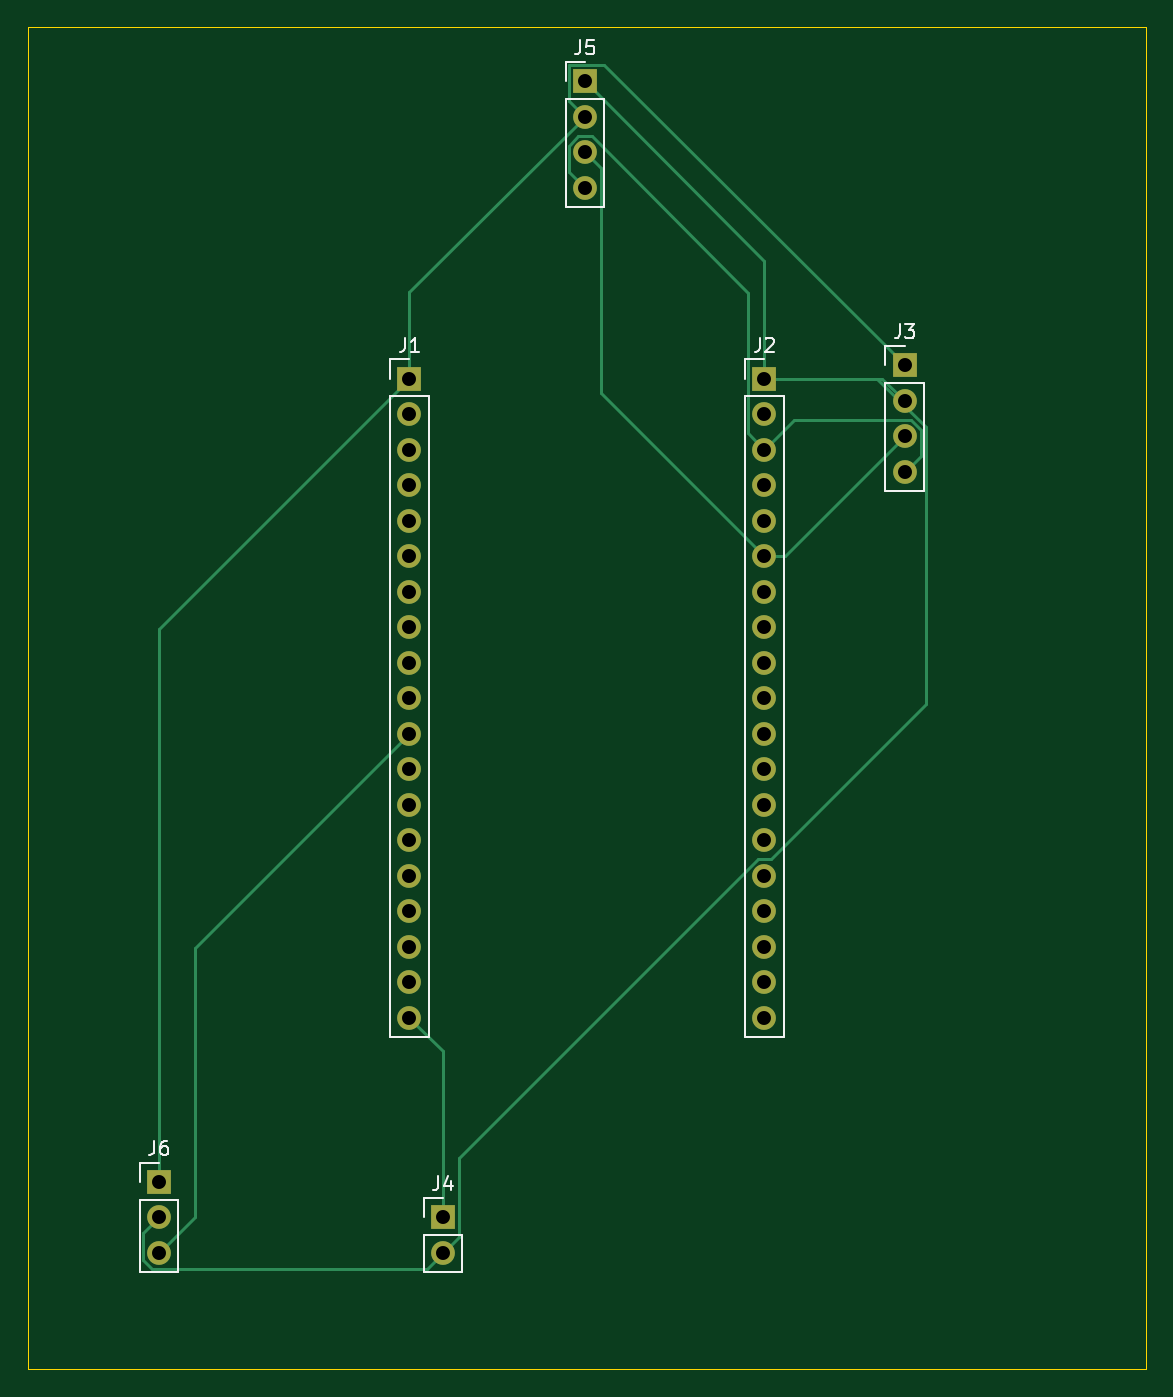
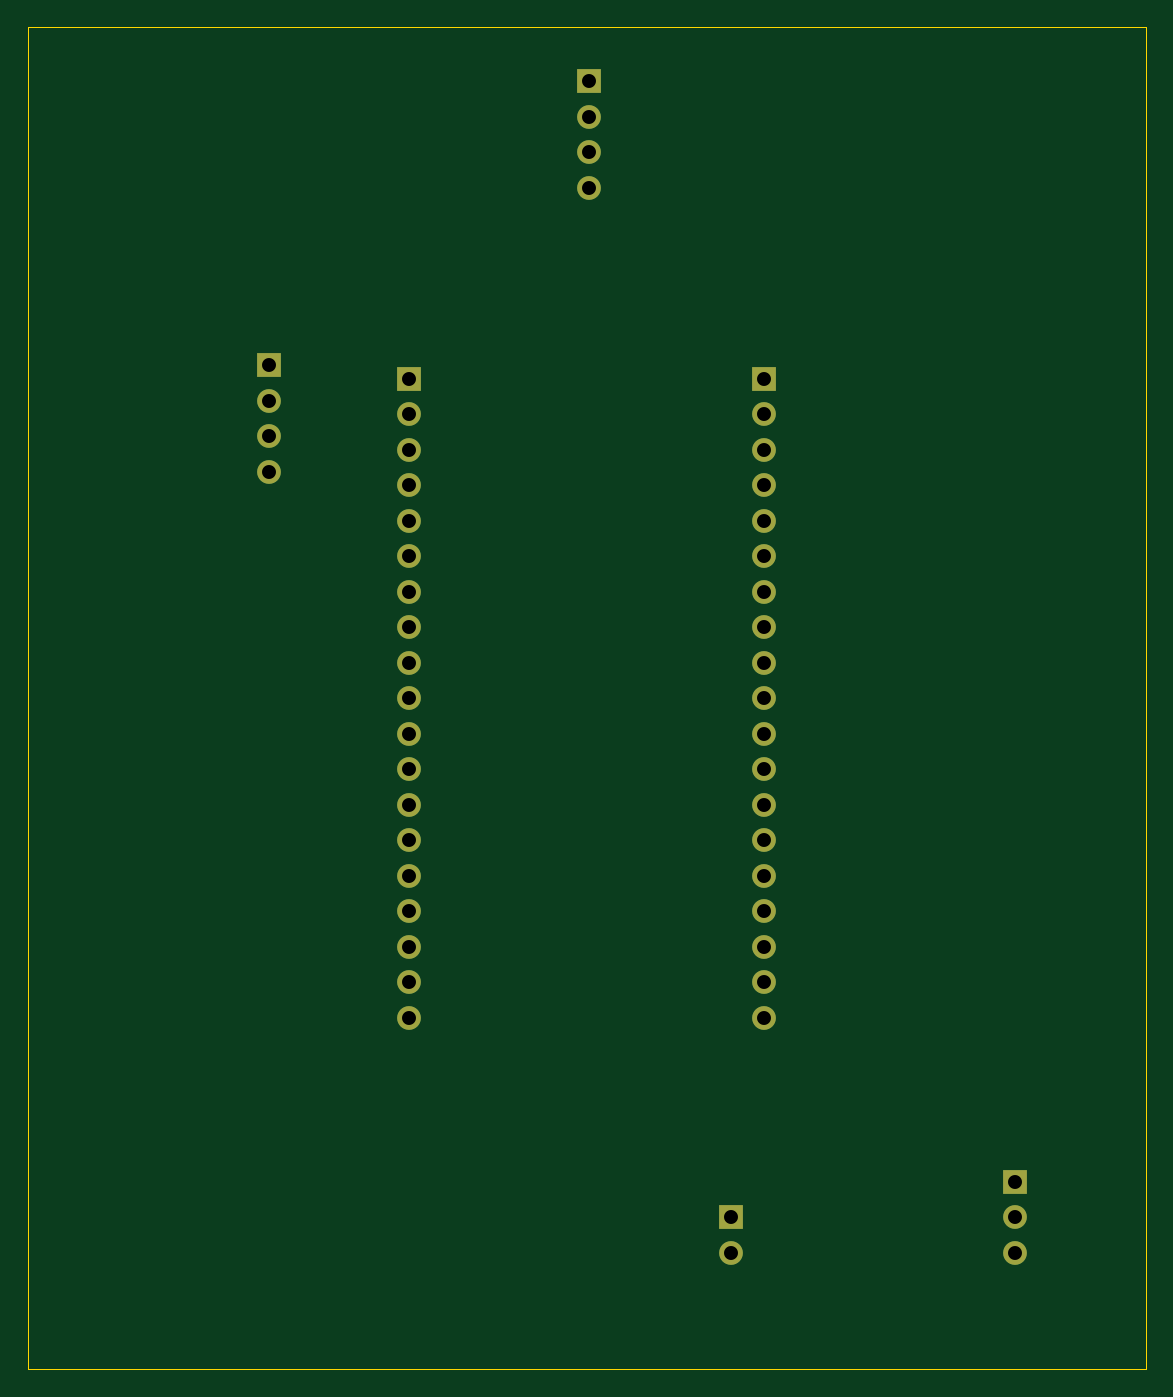
Circuit board: 7 layer files. Board 80.0 x 96.0 mm.
- bottom_copper: 1stkicad-B_Cu.gbr (4552 bytes)
- bottom_mask: 1stkicad-B_Mask.gbr (1967 bytes)
- outline: 1stkicad-Edge_Cuts.gbr (687 bytes)
- top_copper: 1stkicad-F_Cu.gbr (7082 bytes)
- top_mask: 1stkicad-F_Mask.gbr (1967 bytes)
- top_silk: 1stkicad-F_Silkscreen.gbr (7324 bytes)
- drill: 1stkicad-PTH.drl (1060 bytes)

=== bottom_copper: 1stkicad-B_Cu.gbr ===
%TF.GenerationSoftware,KiCad,Pcbnew,10.0.8*%
%TF.CreationDate,2026-11-14T20:23:43+05:30*%
%TF.ProjectId,1stkicad,3173746b-6963-4616-942e-6b696361645f,rev?*%
%TF.SameCoordinates,Original*%
%TF.FileFunction,Copper,L2,Bot*%
%TF.FilePolarity,Positive*%
%FSLAX46Y46*%
G04 Gerber Fmt 4.6, Leading zero omitted, Abs format (unit mm)*
G04 Created by KiCad (PCBNEW 10.0.8) date 2026-11-14 20:23:43*
%MOMM*%
%LPD*%
G01*
G04 APERTURE LIST*
%TA.AperFunction,ComponentPad*%
%ADD10R,1.700000X1.700000*%
%TD*%
%TA.AperFunction,ComponentPad*%
%ADD11C,1.700000*%
%TD*%
G04 APERTURE END LIST*
D10*
%TO.P,J1,1,Pin_1_1*%
%TO.N,/3V3*%
X137300000Y-77140000D03*
D11*
%TO.P,J1,2,Pin_2_2*%
%TO.N,unconnected-(J1-Pin_2-Pad2)*%
X137300000Y-79680000D03*
%TO.P,J1,3,Pin_3_3*%
%TO.N,unconnected-(J1-Pin_3-Pad3)*%
X137300000Y-82220000D03*
%TO.P,J1,4,Pin_4_4*%
%TO.N,unconnected-(J1-Pin_4-Pad4)*%
X137300000Y-84760000D03*
%TO.P,J1,5,Pin_5_5*%
%TO.N,unconnected-(J1-Pin_5-Pad5)*%
X137300000Y-87300000D03*
%TO.P,J1,6,Pin_6_6*%
%TO.N,unconnected-(J1-Pin_6-Pad6)*%
X137300000Y-89840000D03*
%TO.P,J1,7,Pin_7_7*%
%TO.N,unconnected-(J1-Pin_7-Pad7)*%
X137300000Y-92380000D03*
%TO.P,J1,8,Pin_8_8*%
%TO.N,unconnected-(J1-Pin_8-Pad8)*%
X137300000Y-94920000D03*
%TO.P,J1,9,Pin_9_9*%
%TO.N,unconnected-(J1-Pin_9-Pad9)*%
X137300000Y-97460000D03*
%TO.P,J1,10,Pin_10_10*%
%TO.N,unconnected-(J1-Pin_10-Pad10)*%
X137300000Y-100000000D03*
%TO.P,J1,11,Pin_11_11*%
%TO.N,/TOUCH_OUT*%
X137300000Y-102540000D03*
%TO.P,J1,12,Pin_12_12*%
%TO.N,unconnected-(J1-Pin_12-Pad12)*%
X137300000Y-105080000D03*
%TO.P,J1,13,Pin_13_13*%
%TO.N,unconnected-(J1-Pin_13-Pad13)*%
X137300000Y-107620000D03*
%TO.P,J1,14,Pin_14_14*%
%TO.N,unconnected-(J1-Pin_14-Pad14)*%
X137300000Y-110160000D03*
%TO.P,J1,15,Pin_15_15*%
%TO.N,unconnected-(J1-Pin_15-Pad15)*%
X137300000Y-112700000D03*
%TO.P,J1,16,Pin_16_16*%
%TO.N,unconnected-(J1-Pin_16-Pad16)*%
X137300000Y-115240000D03*
%TO.P,J1,17,Pin_17_17*%
%TO.N,unconnected-(J1-Pin_17-Pad17)*%
X137300000Y-117780000D03*
%TO.P,J1,18,Pin_18_18*%
%TO.N,unconnected-(J1-Pin_18-Pad18)*%
X137300000Y-120320000D03*
%TO.P,J1,19,Pin_19_19*%
%TO.N,/5V*%
X137300000Y-122860000D03*
%TD*%
D10*
%TO.P,J2,1,Pin_1_1*%
%TO.N,/GND*%
X162700000Y-77140000D03*
D11*
%TO.P,J2,2,Pin_2_2*%
%TO.N,unconnected-(J2-Pin_2-Pad2)*%
X162700000Y-79680000D03*
%TO.P,J2,3,Pin_3_3*%
%TO.N,/SCL*%
X162700000Y-82220000D03*
%TO.P,J2,4,Pin_4_4*%
%TO.N,unconnected-(J2-Pin_4-Pad4)*%
X162700000Y-84760000D03*
%TO.P,J2,5,Pin_5_5*%
%TO.N,unconnected-(J2-Pin_5-Pad5)*%
X162700000Y-87300000D03*
%TO.P,J2,6,Pin_6_6*%
%TO.N,/SDA*%
X162700000Y-89840000D03*
%TO.P,J2,7,Pin_7_7*%
%TO.N,unconnected-(J2-Pin_7-Pad7)*%
X162700000Y-92380000D03*
%TO.P,J2,8,Pin_8_8*%
%TO.N,unconnected-(J2-Pin_8-Pad8)*%
X162700000Y-94920000D03*
%TO.P,J2,9,Pin_9_9*%
%TO.N,unconnected-(J2-Pin_9-Pad9)*%
X162700000Y-97460000D03*
%TO.P,J2,10,Pin_10_10*%
%TO.N,unconnected-(J2-Pin_10-Pad10)*%
X162700000Y-100000000D03*
%TO.P,J2,11,Pin_11_11*%
%TO.N,unconnected-(J2-Pin_11-Pad11)*%
X162700000Y-102540000D03*
%TO.P,J2,12,Pin_12_12*%
%TO.N,unconnected-(J2-Pin_12-Pad12)*%
X162700000Y-105080000D03*
%TO.P,J2,13,Pin_13_13*%
%TO.N,unconnected-(J2-Pin_13-Pad13)*%
X162700000Y-107620000D03*
%TO.P,J2,14,Pin_14_14*%
%TO.N,unconnected-(J2-Pin_14-Pad14)*%
X162700000Y-110160000D03*
%TO.P,J2,15,Pin_15_15*%
%TO.N,unconnected-(J2-Pin_15-Pad15)*%
X162700000Y-112700000D03*
%TO.P,J2,16,Pin_16_16*%
%TO.N,unconnected-(J2-Pin_16-Pad16)*%
X162700000Y-115240000D03*
%TO.P,J2,17,Pin_17_17*%
%TO.N,unconnected-(J2-Pin_17-Pad17)*%
X162700000Y-117780000D03*
%TO.P,J2,18,Pin_18_18*%
%TO.N,unconnected-(J2-Pin_18-Pad18)*%
X162700000Y-120320000D03*
%TO.P,J2,19,Pin_19_19*%
%TO.N,unconnected-(J2-Pin_19-Pad19)*%
X162700000Y-122860000D03*
%TD*%
D10*
%TO.P,J3,1,Pin_1_1*%
%TO.N,/3V3*%
X172720000Y-76200000D03*
D11*
%TO.P,J3,2,Pin_2_2*%
%TO.N,/GND*%
X172720000Y-78740000D03*
%TO.P,J3,3,Pin_3_3*%
%TO.N,/SDA*%
X172720000Y-81280000D03*
%TO.P,J3,4,Pin_4_4*%
%TO.N,/SCL*%
X172720000Y-83820000D03*
%TD*%
D10*
%TO.P,J4,1,Pin_1_1*%
%TO.N,/5V*%
X139700000Y-137160000D03*
D11*
%TO.P,J4,2,Pin_2_2*%
%TO.N,/GND*%
X139700000Y-139700000D03*
%TD*%
D10*
%TO.P,J5,1,Pin_1_1*%
%TO.N,/GND*%
X149860000Y-55880000D03*
D11*
%TO.P,J5,2,Pin_2_2*%
%TO.N,/3V3*%
X149860000Y-58420000D03*
%TO.P,J5,3,Pin_3_3*%
%TO.N,/SDA*%
X149860000Y-60960000D03*
%TO.P,J5,4,Pin_4_4*%
%TO.N,/SCL*%
X149860000Y-63500000D03*
%TD*%
D10*
%TO.P,J6,1,Pin_1_1*%
%TO.N,/3V3*%
X119380000Y-134620000D03*
D11*
%TO.P,J6,2,Pin_2_2*%
%TO.N,/GND*%
X119380000Y-137160000D03*
%TO.P,J6,3,Pin_3_3*%
%TO.N,/TOUCH_OUT*%
X119380000Y-139700000D03*
%TD*%
M02*

=== bottom_mask: 1stkicad-B_Mask.gbr ===
%TF.GenerationSoftware,KiCad,Pcbnew,10.0.8*%
%TF.CreationDate,2026-11-14T20:23:43+05:30*%
%TF.ProjectId,1stkicad,3173746b-6963-4616-942e-6b696361645f,rev?*%
%TF.SameCoordinates,Original*%
%TF.FileFunction,Soldermask,Bot*%
%TF.FilePolarity,Negative*%
%FSLAX46Y46*%
G04 Gerber Fmt 4.6, Leading zero omitted, Abs format (unit mm)*
G04 Created by KiCad (PCBNEW 10.0.8) date 2026-11-14 20:23:43*
%MOMM*%
%LPD*%
G01*
G04 APERTURE LIST*
%ADD10R,1.700000X1.700000*%
%ADD11C,1.700000*%
G04 APERTURE END LIST*
D10*
%TO.C,J1*%
X137300000Y-77140000D03*
D11*
X137300000Y-79680000D03*
X137300000Y-82220000D03*
X137300000Y-84760000D03*
X137300000Y-87300000D03*
X137300000Y-89840000D03*
X137300000Y-92380000D03*
X137300000Y-94920000D03*
X137300000Y-97460000D03*
X137300000Y-100000000D03*
X137300000Y-102540000D03*
X137300000Y-105080000D03*
X137300000Y-107620000D03*
X137300000Y-110160000D03*
X137300000Y-112700000D03*
X137300000Y-115240000D03*
X137300000Y-117780000D03*
X137300000Y-120320000D03*
X137300000Y-122860000D03*
%TD*%
D10*
%TO.C,J2*%
X162700000Y-77140000D03*
D11*
X162700000Y-79680000D03*
X162700000Y-82220000D03*
X162700000Y-84760000D03*
X162700000Y-87300000D03*
X162700000Y-89840000D03*
X162700000Y-92380000D03*
X162700000Y-94920000D03*
X162700000Y-97460000D03*
X162700000Y-100000000D03*
X162700000Y-102540000D03*
X162700000Y-105080000D03*
X162700000Y-107620000D03*
X162700000Y-110160000D03*
X162700000Y-112700000D03*
X162700000Y-115240000D03*
X162700000Y-117780000D03*
X162700000Y-120320000D03*
X162700000Y-122860000D03*
%TD*%
D10*
%TO.C,J3*%
X172720000Y-76200000D03*
D11*
X172720000Y-78740000D03*
X172720000Y-81280000D03*
X172720000Y-83820000D03*
%TD*%
D10*
%TO.C,J4*%
X139700000Y-137160000D03*
D11*
X139700000Y-139700000D03*
%TD*%
D10*
%TO.C,J5*%
X149860000Y-55880000D03*
D11*
X149860000Y-58420000D03*
X149860000Y-60960000D03*
X149860000Y-63500000D03*
%TD*%
D10*
%TO.C,J6*%
X119380000Y-134620000D03*
D11*
X119380000Y-137160000D03*
X119380000Y-139700000D03*
%TD*%
M02*

=== outline: 1stkicad-Edge_Cuts.gbr ===
%TF.GenerationSoftware,KiCad,Pcbnew,10.0.8*%
%TF.CreationDate,2026-11-14T20:23:43+05:30*%
%TF.ProjectId,1stkicad,3173746b-6963-4616-942e-6b696361645f,rev?*%
%TF.SameCoordinates,Original*%
%TF.FileFunction,Profile,NP*%
%FSLAX46Y46*%
G04 Gerber Fmt 4.6, Leading zero omitted, Abs format (unit mm)*
G04 Created by KiCad (PCBNEW 10.0.8) date 2026-11-14 20:23:43*
%MOMM*%
%LPD*%
G01*
G04 APERTURE LIST*
%TA.AperFunction,Profile*%
%ADD10C,0.050000*%
%TD*%
G04 APERTURE END LIST*
D10*
X110000000Y-52000000D02*
X190000000Y-52000000D01*
X110000000Y-148000000D02*
X110000000Y-52000000D01*
X190000000Y-52000000D02*
X190000000Y-148000000D01*
X190000000Y-148000000D02*
X110000000Y-148000000D01*
M02*

=== top_copper: 1stkicad-F_Cu.gbr (7082 bytes, source omitted) ===
=== top_mask: 1stkicad-F_Mask.gbr ===
%TF.GenerationSoftware,KiCad,Pcbnew,10.0.8*%
%TF.CreationDate,2026-11-14T20:23:43+05:30*%
%TF.ProjectId,1stkicad,3173746b-6963-4616-942e-6b696361645f,rev?*%
%TF.SameCoordinates,Original*%
%TF.FileFunction,Soldermask,Top*%
%TF.FilePolarity,Negative*%
%FSLAX46Y46*%
G04 Gerber Fmt 4.6, Leading zero omitted, Abs format (unit mm)*
G04 Created by KiCad (PCBNEW 10.0.8) date 2026-11-14 20:23:43*
%MOMM*%
%LPD*%
G01*
G04 APERTURE LIST*
%ADD10R,1.700000X1.700000*%
%ADD11C,1.700000*%
G04 APERTURE END LIST*
D10*
%TO.C,J1*%
X137300000Y-77140000D03*
D11*
X137300000Y-79680000D03*
X137300000Y-82220000D03*
X137300000Y-84760000D03*
X137300000Y-87300000D03*
X137300000Y-89840000D03*
X137300000Y-92380000D03*
X137300000Y-94920000D03*
X137300000Y-97460000D03*
X137300000Y-100000000D03*
X137300000Y-102540000D03*
X137300000Y-105080000D03*
X137300000Y-107620000D03*
X137300000Y-110160000D03*
X137300000Y-112700000D03*
X137300000Y-115240000D03*
X137300000Y-117780000D03*
X137300000Y-120320000D03*
X137300000Y-122860000D03*
%TD*%
D10*
%TO.C,J2*%
X162700000Y-77140000D03*
D11*
X162700000Y-79680000D03*
X162700000Y-82220000D03*
X162700000Y-84760000D03*
X162700000Y-87300000D03*
X162700000Y-89840000D03*
X162700000Y-92380000D03*
X162700000Y-94920000D03*
X162700000Y-97460000D03*
X162700000Y-100000000D03*
X162700000Y-102540000D03*
X162700000Y-105080000D03*
X162700000Y-107620000D03*
X162700000Y-110160000D03*
X162700000Y-112700000D03*
X162700000Y-115240000D03*
X162700000Y-117780000D03*
X162700000Y-120320000D03*
X162700000Y-122860000D03*
%TD*%
D10*
%TO.C,J3*%
X172720000Y-76200000D03*
D11*
X172720000Y-78740000D03*
X172720000Y-81280000D03*
X172720000Y-83820000D03*
%TD*%
D10*
%TO.C,J4*%
X139700000Y-137160000D03*
D11*
X139700000Y-139700000D03*
%TD*%
D10*
%TO.C,J5*%
X149860000Y-55880000D03*
D11*
X149860000Y-58420000D03*
X149860000Y-60960000D03*
X149860000Y-63500000D03*
%TD*%
D10*
%TO.C,J6*%
X119380000Y-134620000D03*
D11*
X119380000Y-137160000D03*
X119380000Y-139700000D03*
%TD*%
M02*

=== top_silk: 1stkicad-F_Silkscreen.gbr (7324 bytes, source omitted) ===
=== drill: 1stkicad-PTH.drl ===
M48
; DRILL file KiCad 10.0.8 date 2026-11-14T20:16:59
; FORMAT={-:-/ absolute / metric / decimal}
; #@! TF.CreationDate,2026-11-14T20:16:59+05:30
; #@! TF.GenerationSoftware,Kicad,Pcbnew,10.0.8
; #@! TF.FileFunction,Plated,1,2,PTH
FMAT,2
METRIC
; #@! TA.AperFunction,Plated,PTH,ComponentDrill
T1C1.000
%
G90
G05
T1
X119.38Y-134.62
X119.38Y-137.16
X119.38Y-139.7
X137.3Y-77.14
X137.3Y-79.68
X137.3Y-82.22
X137.3Y-84.76
X137.3Y-87.3
X137.3Y-89.84
X137.3Y-92.38
X137.3Y-94.92
X137.3Y-97.46
X137.3Y-100.0
X137.3Y-102.54
X137.3Y-105.08
X137.3Y-107.62
X137.3Y-110.16
X137.3Y-112.7
X137.3Y-115.24
X137.3Y-117.78
X137.3Y-120.32
X137.3Y-122.86
X139.7Y-137.16
X139.7Y-139.7
X149.86Y-55.88
X149.86Y-58.42
X149.86Y-60.96
X149.86Y-63.5
X162.7Y-77.14
X162.7Y-79.68
X162.7Y-82.22
X162.7Y-84.76
X162.7Y-87.3
X162.7Y-89.84
X162.7Y-92.38
X162.7Y-94.92
X162.7Y-97.46
X162.7Y-100.0
X162.7Y-102.54
X162.7Y-105.08
X162.7Y-107.62
X162.7Y-110.16
X162.7Y-112.7
X162.7Y-115.24
X162.7Y-117.78
X162.7Y-120.32
X162.7Y-122.86
X172.72Y-76.2
X172.72Y-78.74
X172.72Y-81.28
X172.72Y-83.82
M30
